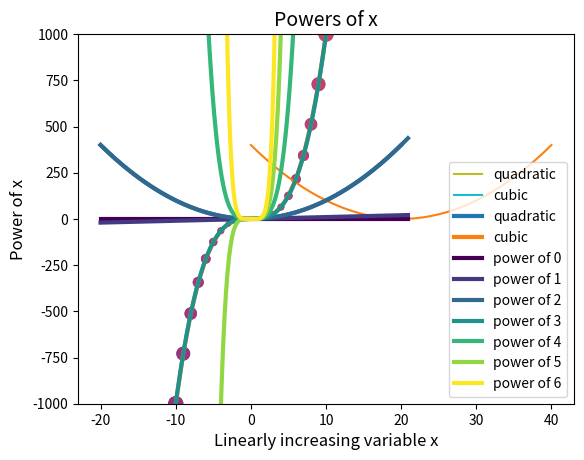

Write Python code to recreate this figure.
#Several basic examples of 1D plots

import numpy as np
import matplotlib.pyplot as plt

####Simple Plots
#define some 1D arrays
x = np.arange(-20,21)
quad = x**2
cub = x**3

#Basic plot
#plot x, y
plt.plot(x,quad)
plt.show()

#if you don't specify x, it will defaults to range(0,len(y))
plt.plot(quad)
plt.show()

#if you plot multiple lines, it will automatically assign them unique colors
plt.plot(x,quad)
plt.plot(x,cub)
plt.show()

####Customizing Plots
#but you can choose the colors, either by name or rgb values
plt.plot(x,quad,color='red')
#red 0 to 1, green 0 to 1, blue to 1 -> this should be green
plt.plot(x,cub,color=(0.1, 0.5, 0.2))
plt.show()

#how to give your plot axis labels and a title
plt.plot(x,quad)
plt.plot(x,cub)
plt.xlabel('Linearly increasing variable x')
plt.ylabel('Power of x')
plt.title('Quadratic vs Cubic powers')
plt.show()

#cubic is somewhat out of scale, you can redefine the axis limits with
plt.plot(x,quad)
plt.plot(x,cub)
plt.xlabel('Linearly increasing variable x')
plt.ylabel('Power of x')
plt.title('Quadratic vs Cubic powers')
plt.ylim(-1000,1000)
plt.show()

#label your plot with a legend
plt.plot(x,quad,label='quadratic')
plt.plot(x,cub,label='cubic')
plt.xlabel('Linearly increasing variable x')
plt.ylabel('Power of x')
plt.title('Quadratic vs Cubic powers')
plt.ylim(-1000,1000)
plt.legend()
plt.show()

#when you are publishing a plot, you often want the font bigger than this
sz1 = 10
sz2 = 12
sz3 = 14
plt.plot(x,quad,label='quadratic',linewidth=3)
plt.plot(x,cub,label='cubic',linewidth=3)
plt.xlabel('Linearly increasing variable x', fontsize=sz2)
plt.ylabel('Power of x', fontsize=sz2)
plt.title('Quadratic vs Cubic powers', fontsize=sz3)
plt.ylim(-1000,1000)
plt.legend()
plt.rc('xtick', labelsize=sz1)    # fontsize of the tick labels
plt.rc('ytick', labelsize=sz1)    # fontsize of the tick labels
plt.rc('legend', fontsize=sz1)    # legend fontsize
#this line saves a png to the current directory
#does not work if you put savefig after show
plt.savefig('lec2_plotting_1.png', bbox_inches='tight')
plt.show()

####Scatterplots
#scatter plots can take a third variable which represents markers size
#scatter plots can also take a fourth variable for color along a colormap
plt.scatter(x,cub,quad,cub)
plt.show()

#specifying a colormap
plt.scatter(x,cub,quad,cub,cmap="magma")
plt.show()

####Using Colormaps Explicitly
#define an array of colormpas vectors
import matplotlib.cm as cm
pnum = 7
c_list = plt.cm.viridis(np.linspace(0, 1, pnum))
print(c_list)

#loop through a plot
x = np.arange(-20,21,0.1)
for lp in range(pnum):
  plt.plot(x,x**lp,color=c_list[lp],linewidth=3,label='power of '+str(lp))

plt.xlabel('Linearly increasing variable x')
plt.title('Powers of x', fontsize=sz3)
plt.ylim(-1000,1000)
plt.legend()
plt.show()
